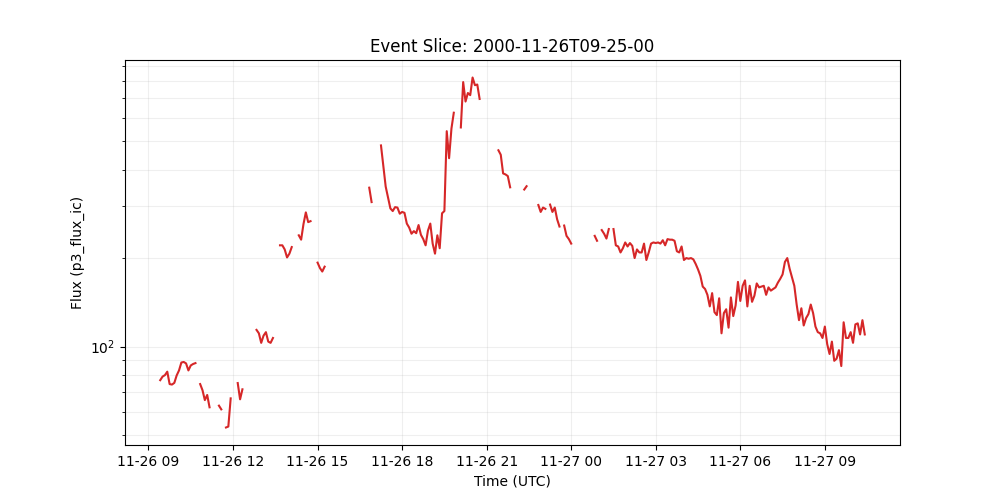

The file beside this chart, header and first rows:
time_tag, p3_flux_ic
2000-11-26 09:25:00, 76.9
2000-11-26 09:30:00, 79.1
2000-11-26 09:35:00, 80.0
2000-11-26 09:40:00, 82.2
2000-11-26 09:45:00, 74.6
2000-11-26 09:50:00, 74.3
2000-11-26 09:55:00, 75.3
2000-11-26 10:00:00, 79.8
2000-11-26 10:05:00, 83.0
2000-11-26 10:10:00, 88.3
2000-11-26 10:15:00, 88.7
2000-11-26 10:20:00, 87.7
2000-11-26 10:25:00, 83.0
2000-11-26 10:30:00, 86.3
2000-11-26 10:35:00, 87.3
2000-11-26 10:40:00, 87.9
2000-11-26 10:45:00, 
2000-11-26 10:50:00, 74.6
2000-11-26 10:55:00, 71.1
2000-11-26 11:00:00, 65.8
2000-11-26 11:05:00, 68.5
2000-11-26 11:10:00, 62.2
2000-11-26 11:15:00, 
2000-11-26 11:20:00, 
2000-11-26 11:25:00, 
2000-11-26 11:30:00, 63.0
2000-11-26 11:35:00, 61.2
2000-11-26 11:40:00, 
2000-11-26 11:45:00, 53.1
2000-11-26 11:50:00, 53.5
2000-11-26 11:55:00, 66.7
2000-11-26 12:00:00, 
2000-11-26 12:05:00, 
2000-11-26 12:10:00, 75.2
2000-11-26 12:15:00, 66.2
2000-11-26 12:20:00, 71.6
2000-11-26 12:25:00, 
2000-11-26 12:30:00, 
2000-11-26 12:35:00, 89.5
2000-11-26 12:40:00, 
2000-11-26 12:45:00, 
2000-11-26 12:50:00, 114.0
2000-11-26 12:55:00, 111.0
2000-11-26 13:00:00, 103.0
2000-11-26 13:05:00, 109.0
2000-11-26 13:10:00, 112.0
2000-11-26 13:15:00, 104.0
2000-11-26 13:20:00, 103.0
2000-11-26 13:25:00, 107.0
2000-11-26 13:30:00, 
2000-11-26 13:35:00, 
2000-11-26 13:40:00, 221.0
2000-11-26 13:45:00, 221.0
2000-11-26 13:50:00, 214.0
2000-11-26 13:55:00, 201.0
2000-11-26 14:00:00, 207.0
2000-11-26 14:05:00, 218.0
2000-11-26 14:10:00, 
2000-11-26 14:15:00, 
2000-11-26 14:20:00, 239.0
... 242 more rows
